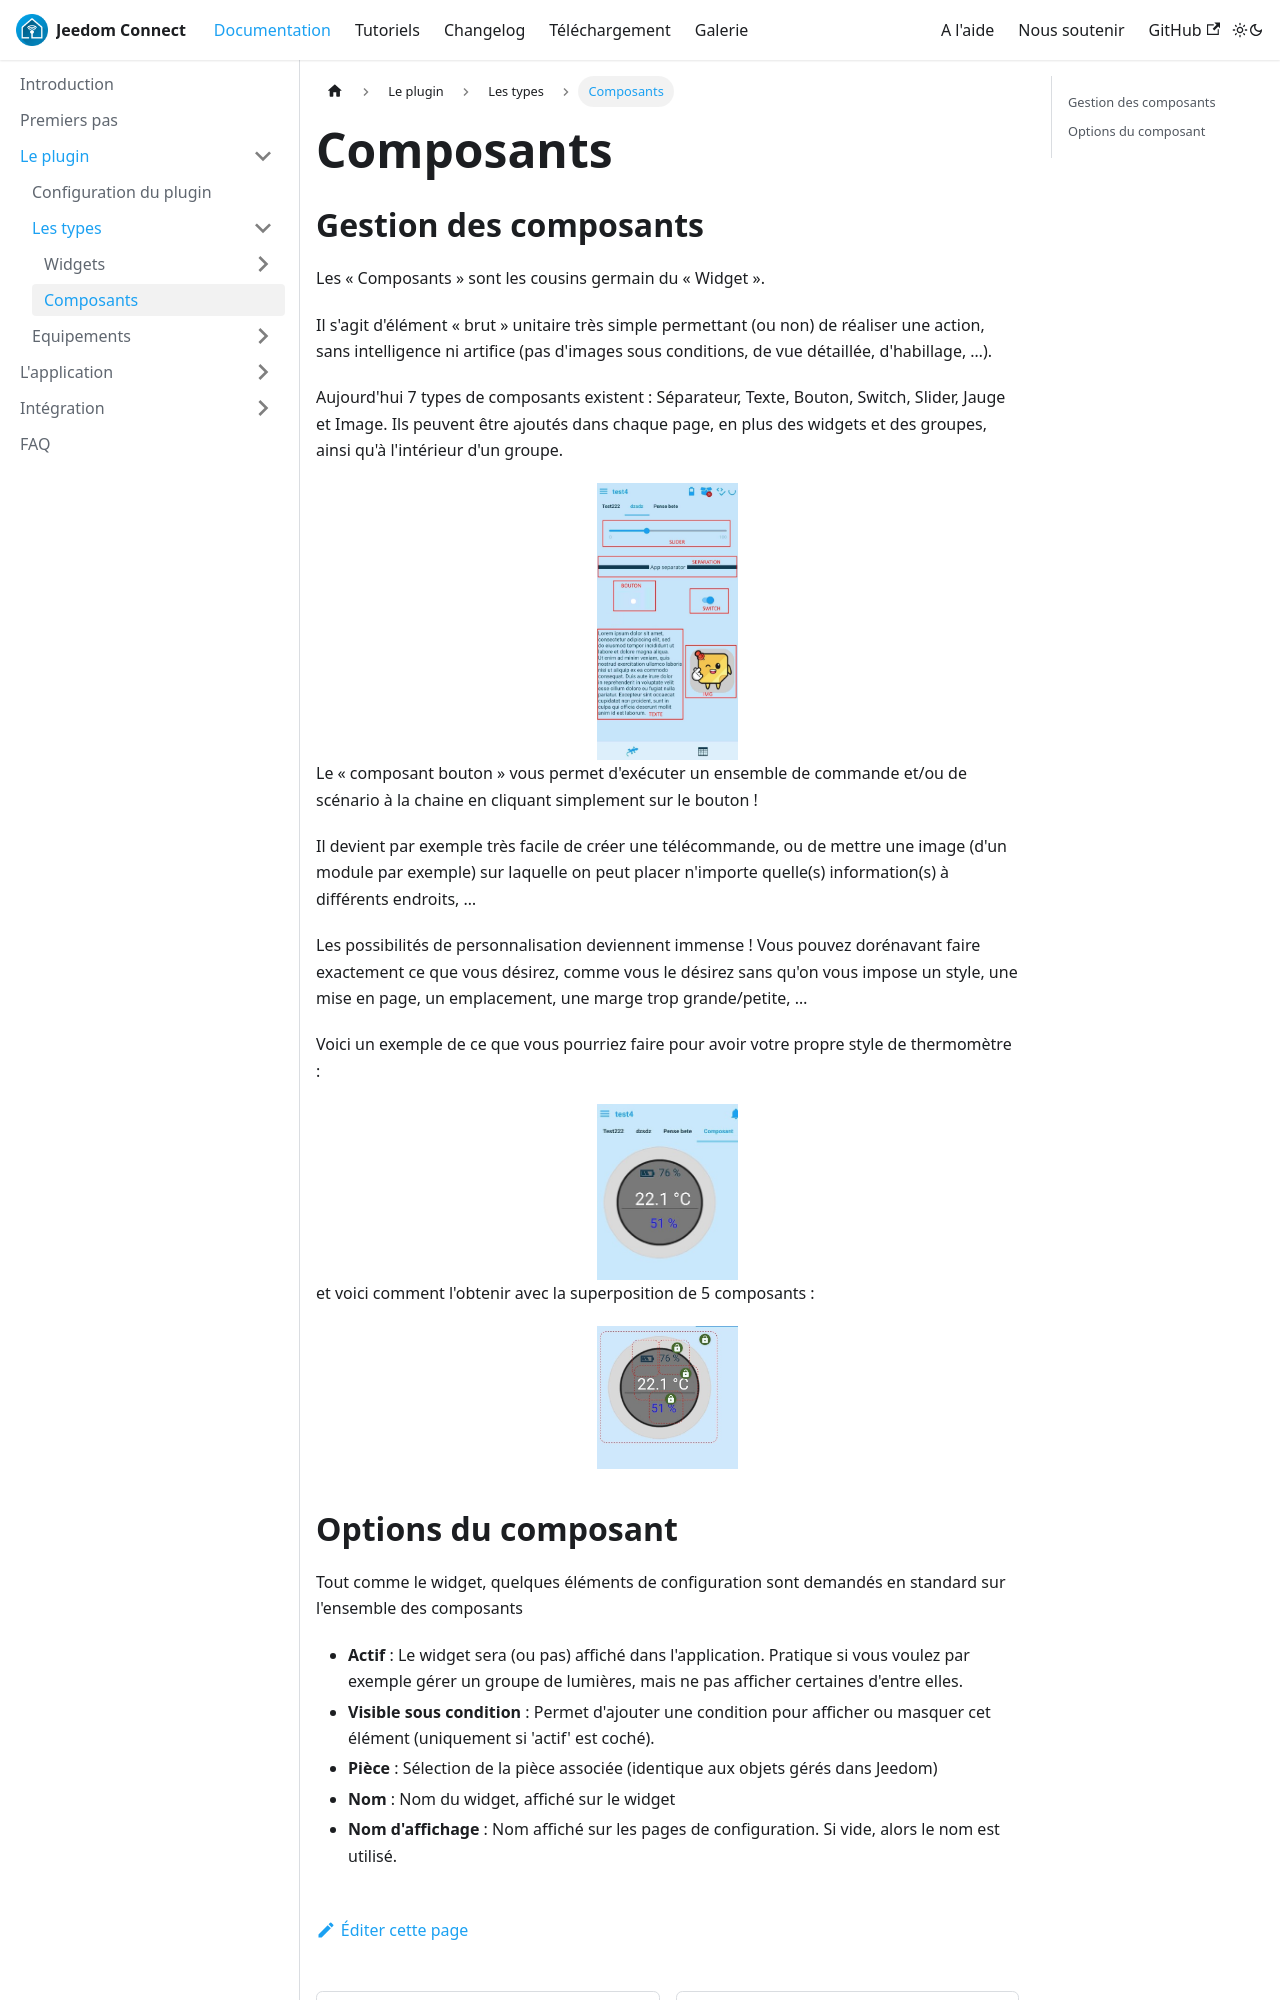

repository: JeedomConnect-Team/jc-doc · page: docs/documentation/plugin/types/composants.html · generator: docusaurus

---
title: Composants
sidebar_position: 3
---

## Gestion des composants

Les « Composants » sont les cousins germain du « Widget ».

Il s'agit d'élément « brut » unitaire très simple permettant (ou non) de réaliser une action, sans intelligence ni artifice (pas d'images sous conditions, de vue détaillée, d'habillage, …).

Aujourd'hui 7 types de composants existent : Séparateur, Texte, Bouton, Switch, Slider, Jauge et Image. Ils peuvent être ajoutés dans chaque page, en plus des widgets et des groupes, ainsi qu'à l'intérieur d'un groupe.

<img alt="componant" src="../../../img/composants.jpeg" width="20%" />

Le « composant bouton » vous permet d'exécuter un ensemble de commande et/ou de scénario à la chaine en cliquant simplement sur le bouton !

Il devient par exemple très facile de créer une télécommande, ou de mettre une image (d'un module par exemple) sur laquelle on peut placer n'importe quelle(s) information(s) à différents endroits, …

Les possibilités de personnalisation deviennent immense ! Vous pouvez dorénavant faire exactement ce que vous désirez, comme vous le désirez sans qu'on vous impose un style, une mise en page, un emplacement, une marge trop grande/petite, …

Voici un exemple de ce que vous pourriez faire pour avoir votre propre style de thermomètre :
<img alt="componant" src="../../../img/ex_composant_temp.jpg" width="20%" />

et voici comment l'obtenir avec la superposition de 5 composants :
<img alt="componant" src="../../../img/ex_composant_config.jpg" width="20%" />
